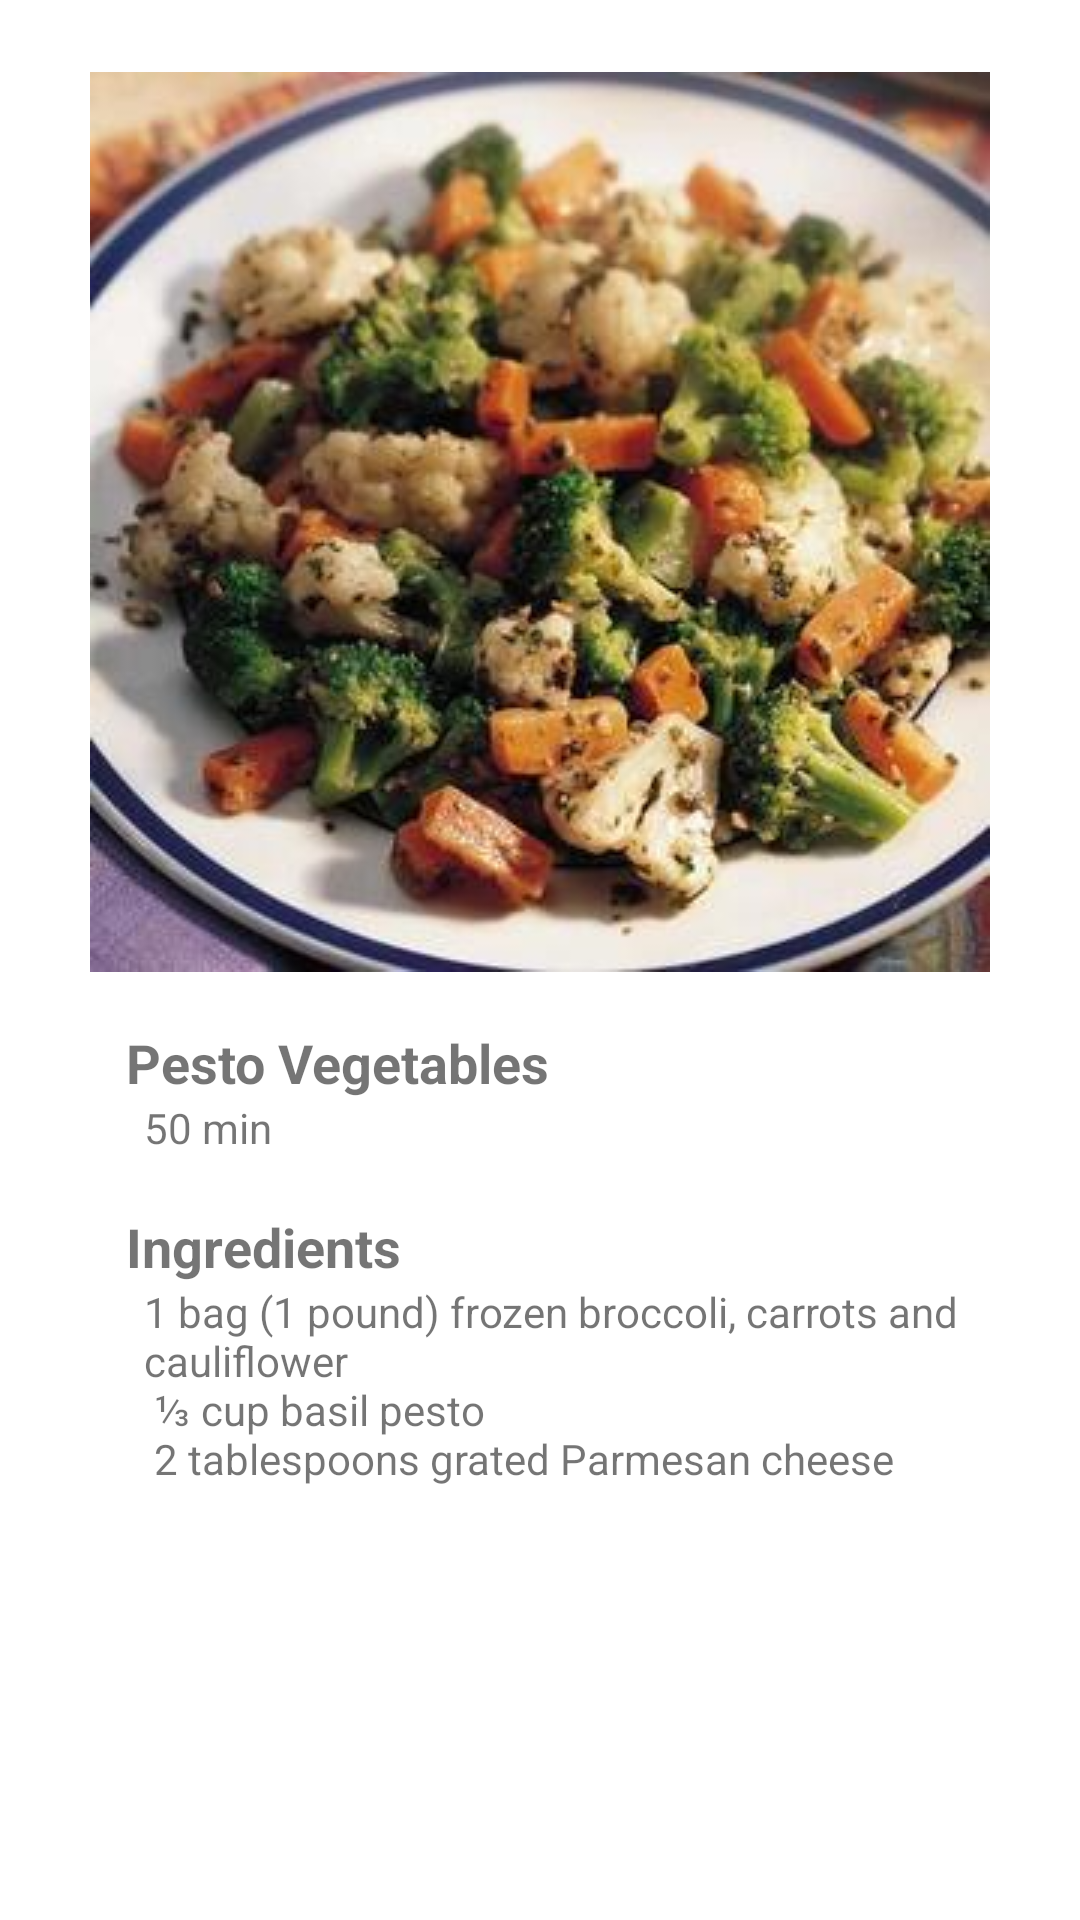

Reconstruct the res/layout file that produces this screen, plus the resources it refers to.
<!-- AndroidManifest.xml: application theme Theme.Kitchef -->
<!-- res/layout/fragment_recipe_detail.xml -->
<?xml version="1.0" encoding="utf-8"?>
<androidx.constraintlayout.widget.ConstraintLayout xmlns:android="http://schemas.android.com/apk/res/android"
    xmlns:app="http://schemas.android.com/apk/res-auto"
    xmlns:tools="http://schemas.android.com/tools"
    android:layout_width="match_parent"
    android:layout_height="match_parent"
    android:padding="24dp"
    tools:context=".presentation.ui.recipeDetail.RecipeDetailFragment">

    <ImageView
        android:id="@+id/recipeImage"
        android:layout_width="match_parent"
        android:layout_height="wrap_content"
        android:src="@drawable/broccoli_carrot"
        app:layout_constraintEnd_toEndOf="parent"
        app:layout_constraintStart_toStartOf="parent"
        app:layout_constraintTop_toTopOf="parent" />

    <TextView
        android:id="@+id/recipeLabel"
        android:layout_width="wrap_content"
        android:layout_height="wrap_content"
        android:layout_margin="18dp"
        android:text="Pesto Vegetables"
        android:textSize="18sp"
        android:textStyle="bold"
        app:layout_constraintStart_toStartOf="parent"
        app:layout_constraintTop_toBottomOf="@+id/recipeImage"
        tools:text="Pesto Vegetables" />

    <TextView
        android:id="@+id/recipeDuration"
        android:layout_width="wrap_content"
        android:layout_height="wrap_content"
        android:layout_marginStart="24dp"
        android:text="50 min"
        app:layout_constraintStart_toStartOf="parent"
        app:layout_constraintTop_toBottomOf="@+id/recipeLabel"
        tools:text="50 min" />

    <TextView
        android:id="@+id/ingredientTitle"
        android:layout_width="wrap_content"
        android:layout_height="wrap_content"
        android:layout_margin="18dp"
        android:text="Ingredients"
        android:textSize="18sp"
        android:textStyle="bold"
        app:layout_constraintStart_toStartOf="parent"
        app:layout_constraintTop_toBottomOf="@+id/recipeDuration"
        tools:text="Ingredients" />

    <TextView
        android:id="@+id/ingredientList"
        android:layout_width="wrap_content"
        android:layout_height="wrap_content"
        android:layout_marginStart="24dp"
        android:text="@string/ingredient_list_example"
        app:layout_constraintStart_toStartOf="parent"
        app:layout_constraintTop_toBottomOf="@+id/ingredientTitle"
        tools:text="@string/ingredient_list_example" />

</androidx.constraintlayout.widget.ConstraintLayout>
<!-- resources referenced by this layout -->
<resources>
  <!-- drawable broccoli_carrot: jpeg bitmap (drawable, 22770 bytes) -->
  <string name="ingredient_list_example">1 bag (1 pound) frozen broccoli, carrots and cauliflower \n ⅓ cup basil pesto \n 2 tablespoons grated Parmesan cheese</string>
  <style name="Theme.Kitchef" parent="Theme.MaterialComponents.DayNight.DarkActionBar">
          
          <item name="colorPrimary">@color/orange_500</item>
          <item name="colorPrimaryVariant">@color/orange_500</item>
          <item name="colorOnPrimary">@color/white</item>
          
          <item name="colorSecondary">@color/teal_200</item>
          <item name="colorSecondaryVariant">@color/teal_700</item>
          <item name="colorOnSecondary">@color/dark_blue</item>
          
          <item name="android:statusBarColor" tools:targetApi="l">?attr/colorPrimaryVariant</item>
          
          <item name="android:textColorHint">@color/gray</item>
          <item name="android:editTextColor">@color/dark_blue</item>
      </style>
  <color name="orange_500">#FCE7A6</color>
  <color name="white">#FFFFFFFF</color>
  <color name="teal_200">#FF03DAC5</color>
  <color name="teal_700">#FF018786</color>
  <color name="dark_blue">#293660</color>
  <color name="gray">#EEEEF7</color>
</resources>
